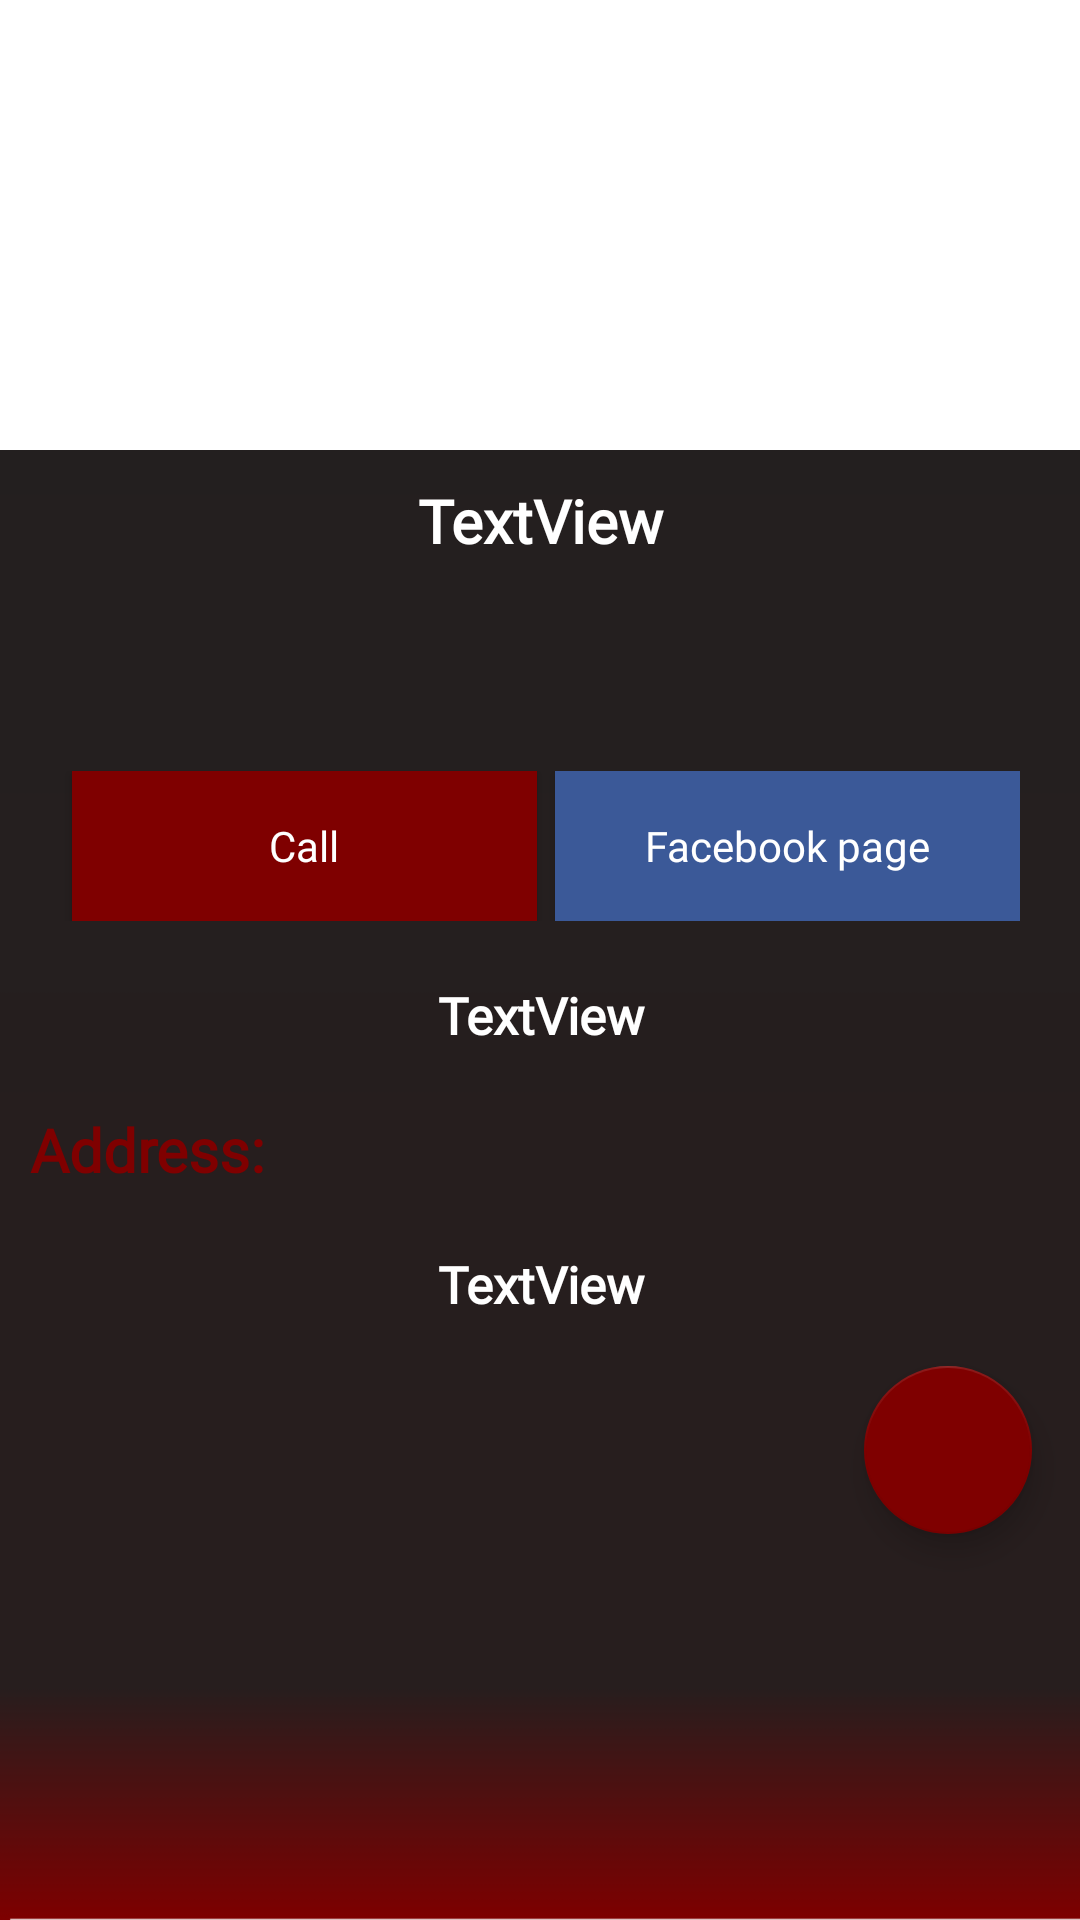

Produce the Android XML layout that renders to this screen, including the resource entries it uses.
<!-- AndroidManifest.xml: application theme AppTheme -->
<!-- res/layout/fragment_agency.xml -->
<?xml version="1.0" encoding="utf-8"?>
<ScrollView xmlns:android="http://schemas.android.com/apk/res/android"
    xmlns:app="http://schemas.android.com/apk/res-auto"
    xmlns:tools="http://schemas.android.com/tools"
    android:layout_width="match_parent"
    android:layout_height="match_parent"
    android:background="@drawable/backemp"
    tools:context=".ui.myFragments.insideEmbassy">

    <LinearLayout
        android:layout_width="match_parent"
        android:layout_height="match_parent">

        <LinearLayout
            android:layout_width="match_parent"
            android:layout_height="match_parent"
            android:orientation="vertical">

            <LinearLayout
                android:layout_width="match_parent"
                android:layout_height="@dimen/flagH"
                android:background="@android:color/background_light"
                android:orientation="vertical">

                <ImageView
                    android:id="@+id/img"
                    android:layout_width="match_parent"
                    android:layout_height="match_parent"
                    android:layout_weight="1"
                    android:scaleType="fitXY"
                    android:adjustViewBounds="true"
                    android:src="@mipmap/ic_launcher" />

            </LinearLayout>

            <TextView
                android:id="@+id/nameAgen"
                android:layout_width="match_parent"
                android:layout_height="wrap_content"
                android:layout_marginLeft="10dp"
                android:layout_marginTop="10dp"
                android:layout_marginRight="10dp"
                android:layout_marginBottom="10dp"
                android:fontFamily="@font/font1"
                android:gravity="center"
                android:text="TextView"
                android:textColor="@android:color/background_light"
                android:textSize="@dimen/sizeF1"
                android:textStyle="bold" />

            <LinearLayout
                android:layout_width="match_parent"
                android:layout_height="match_parent"
                android:layout_weight="1"
                android:orientation="vertical">

                <LinearLayout
                    android:layout_width="match_parent"
                    android:layout_height="wrap_content"
                    android:layout_marginTop="60dp"
                    android:orientation="horizontal"
                    android:paddingLeft="20dp"
                    android:paddingRight="20dp">

                    <Button
                        android:id="@+id/call"
                        android:layout_width="@dimen/flagH"
                        android:layout_height="@dimen/btnHeight"
                        android:layout_marginLeft="4dp"
                        android:layout_marginRight="6dp"
                        android:layout_weight="1"
                        android:background="@drawable/btnshape"
                        android:fontFamily="@font/font1"
                        android:text="@string/callStr"
                        android:textAllCaps="false"

                        android:textColor="@android:color/white" />

                    <Button
                        android:id="@+id/face"
                        android:layout_width="@dimen/flagH"
                        android:layout_height="@dimen/btnHeight"
                        android:layout_weight="1"
                        android:background="#3b5998"
                        android:fontFamily="@font/font1"
                        android:text="Facebook page"
                        android:textAllCaps="false"
                        android:textColor="@android:color/white" />

                </LinearLayout>

                <TextView
                    android:id="@+id/overview"
                    android:layout_width="match_parent"
                    android:layout_height="wrap_content"
                    android:layout_marginLeft="10dp"
                    android:layout_marginTop="20dp"
                    android:layout_marginRight="10dp"
                    android:fontFamily="@font/font1"
                    android:gravity="center"
                    android:text="TextView"
                    android:textColor="@android:color/background_light"
                    android:textSize="@dimen/textSize2"
                    android:textStyle="bold" />

                <TextView
                    android:id="@+id/textView117"
                    android:layout_width="match_parent"
                    android:layout_height="wrap_content"
                    android:layout_marginLeft="10dp"
                    android:layout_marginTop="20dp"
                    android:layout_marginRight="10dp"
                    android:fontFamily="@font/font1"
                    android:text="@string/addressStr"
                    android:textColor="#7f0000"
                    android:textSize="@dimen/sizeF1"
                    android:textStyle="bold" />

                <TextView
                    android:id="@+id/addres"
                    android:layout_width="match_parent"
                    android:layout_height="wrap_content"
                    android:layout_marginLeft="10dp"
                    android:layout_marginTop="20dp"
                    android:layout_marginRight="10dp"
                    android:fontFamily="@font/font1"
                    android:gravity="center"
                    android:text="TextView"
                    android:textColor="@android:color/background_light"
                    android:textSize="@dimen/textSize2"
                    android:textStyle="bold" />

                <com.google.android.material.floatingactionbutton.FloatingActionButton
                    android:id="@+id/location"
                    android:layout_width="wrap_content"
                    android:layout_height="wrap_content"
                    android:layout_gravity="end"
                    android:layout_margin="@dimen/fab_margin"
                    app:backgroundTint="#7f0000"
                    app:srcCompat="@drawable/ic_location_on_black_24dp"
                    tools:ignore="VectorDrawableCompat" />

            </LinearLayout>

        </LinearLayout>
    </LinearLayout>
</ScrollView>
<!-- resources referenced by this layout -->
<resources>
  <dimen name="btnHeight">50dp</dimen>
  <dimen name="fab_margin">16dp</dimen>
  <dimen name="flagH">150dp</dimen>
  <dimen name="sizeF1">20sp</dimen>
  <dimen name="textSize2">17sp</dimen>
  <!-- drawable backemp: png bitmap (drawable, 10380 bytes) -->
  <!-- drawable btnshape (drawable) -->
  <?xml version="1.0" encoding="utf-8"?>
  <selector xmlns:android="http://schemas.android.com/apk/res/android">
      <item android:state_pressed="false">
          <shape  android:shape="rectangle" >
              <corners
                  android:radius="0dp"
                  />
              <gradient
                  android:angle="45"
                  android:centerX="35%"
                  android:centerColor="#7f0000"
                  android:startColor="#7f0000"
                  android:endColor="#7f0000"
                  android:type="linear"
                  />
              <padding
                  android:left="0dp"
                  android:top="0dp"
                  android:right="0dp"
                  android:bottom="0dp"
                  />
              <size
                  android:width="270dp"
                  android:height="60dp"
                  />
          </shape>
  
      </item>
      <item android:state_pressed="true">
          <shape  android:shape="rectangle" >
              <corners
                  android:radius="0dp"
                  />
              <gradient
                  android:angle="45"
                  android:centerX="35%"
                  android:centerColor="#b71c1c"
                  android:startColor="#b71c1c"
                  android:endColor="#b71c1c"
                  android:type="linear"
                  />
              <padding
                  android:left="0dp"
                  android:top="0dp"
                  android:right="0dp"
                  android:bottom="0dp"
                  />
              <size
                  android:width="270dp"
                  android:height="60dp"
                  />
          </shape>
  
  
      </item>
  
  </selector>
  <string name="addressStr">Address:</string>
  <string name="callStr">Call</string>
  <style name="AppTheme" parent="Theme.AppCompat.Light.DarkActionBar">
          
          <item name="colorPrimary">#212121</item>
          <item name="colorPrimaryDark">#000000</item>
          <item name="colorAccent">#7f0000</item>
      </style>
</resources>
